8-way image classification set "dataset" from GitHub (ayushpaliwal1920/BloodGroup_image_recognization); label vocabulary: A negative blood type, A positive blood type, AB negative blood type, AB positive blood type, B negative blood type, B positive blood type, O negative blood type, O positive blood type.

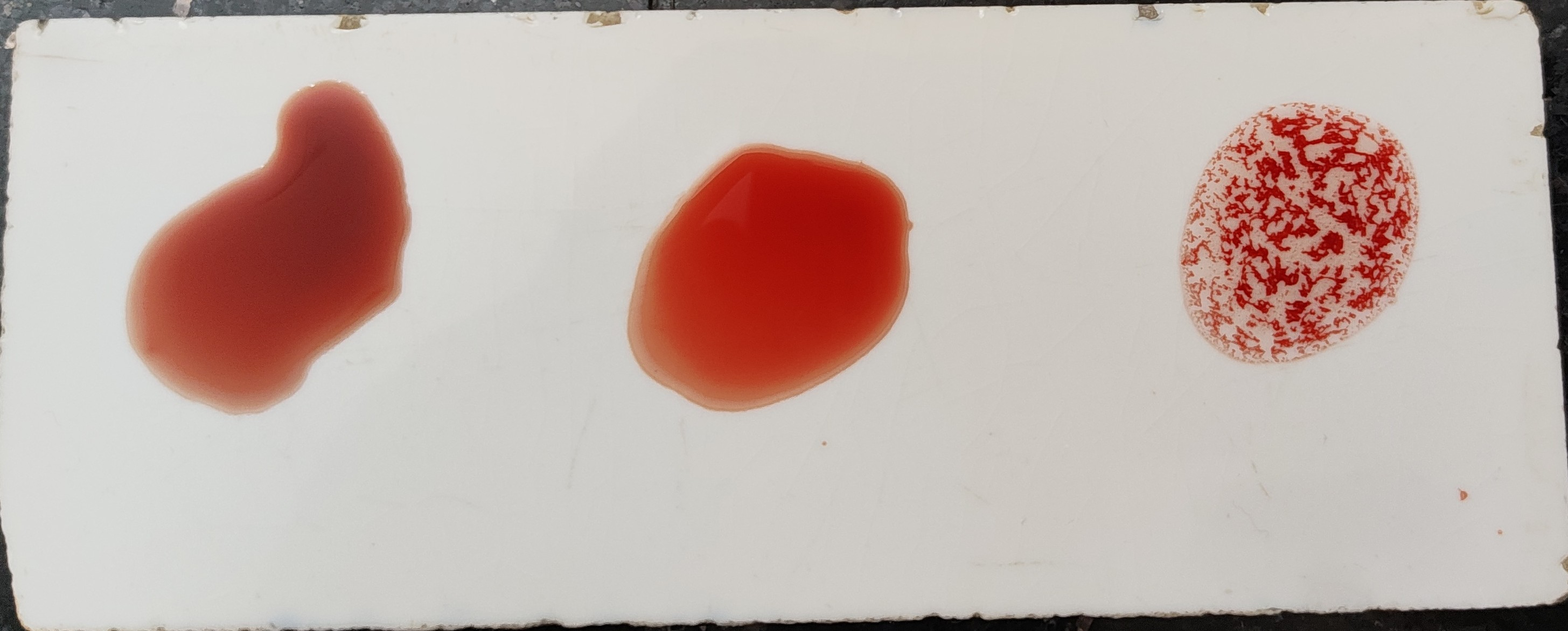
Label: O positive blood type

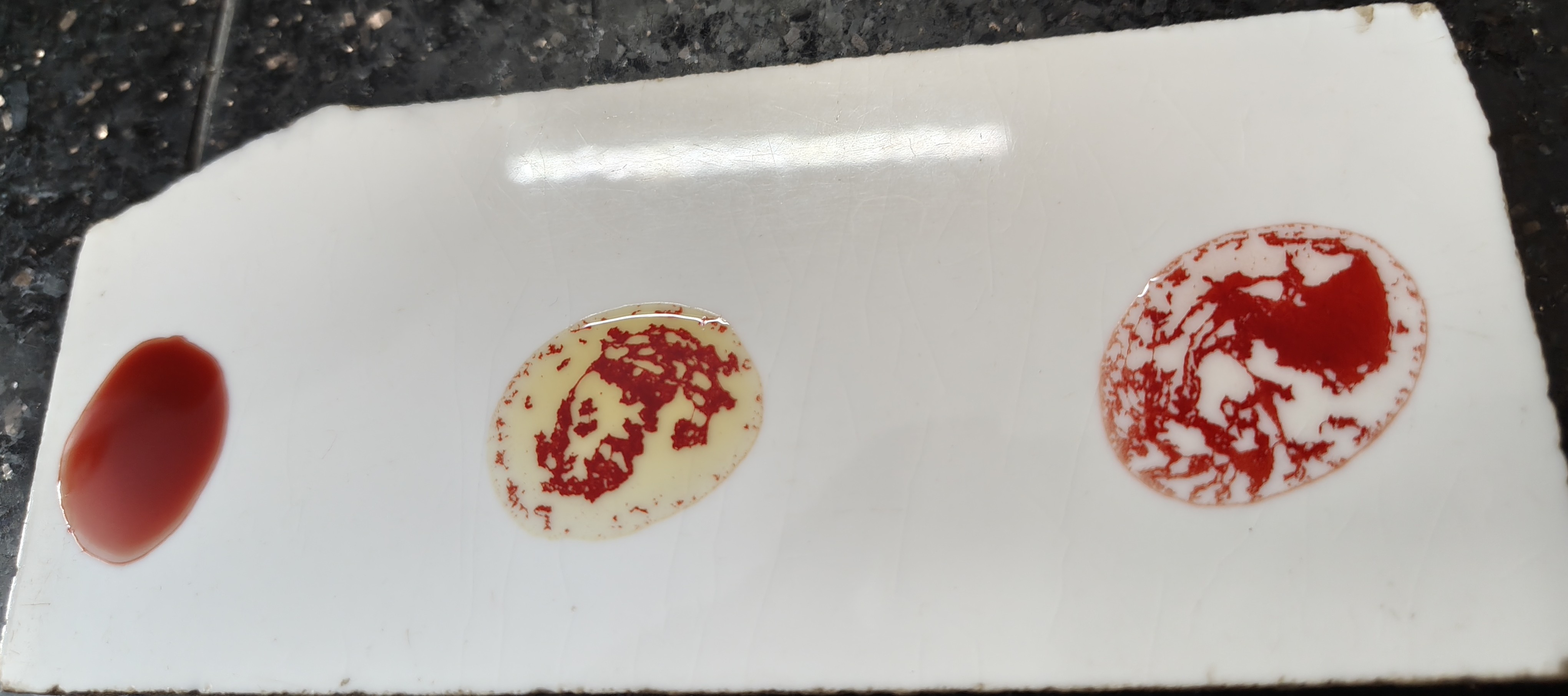
Label: B positive blood type

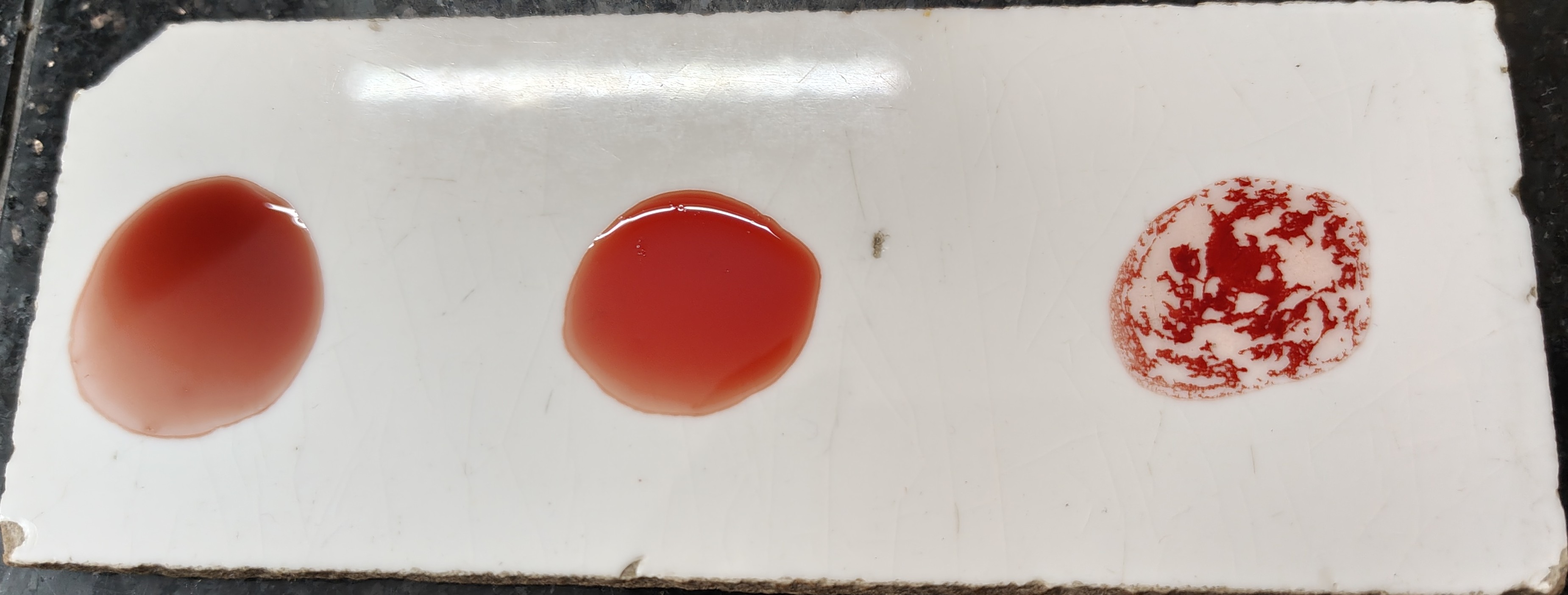
Label: O positive blood type

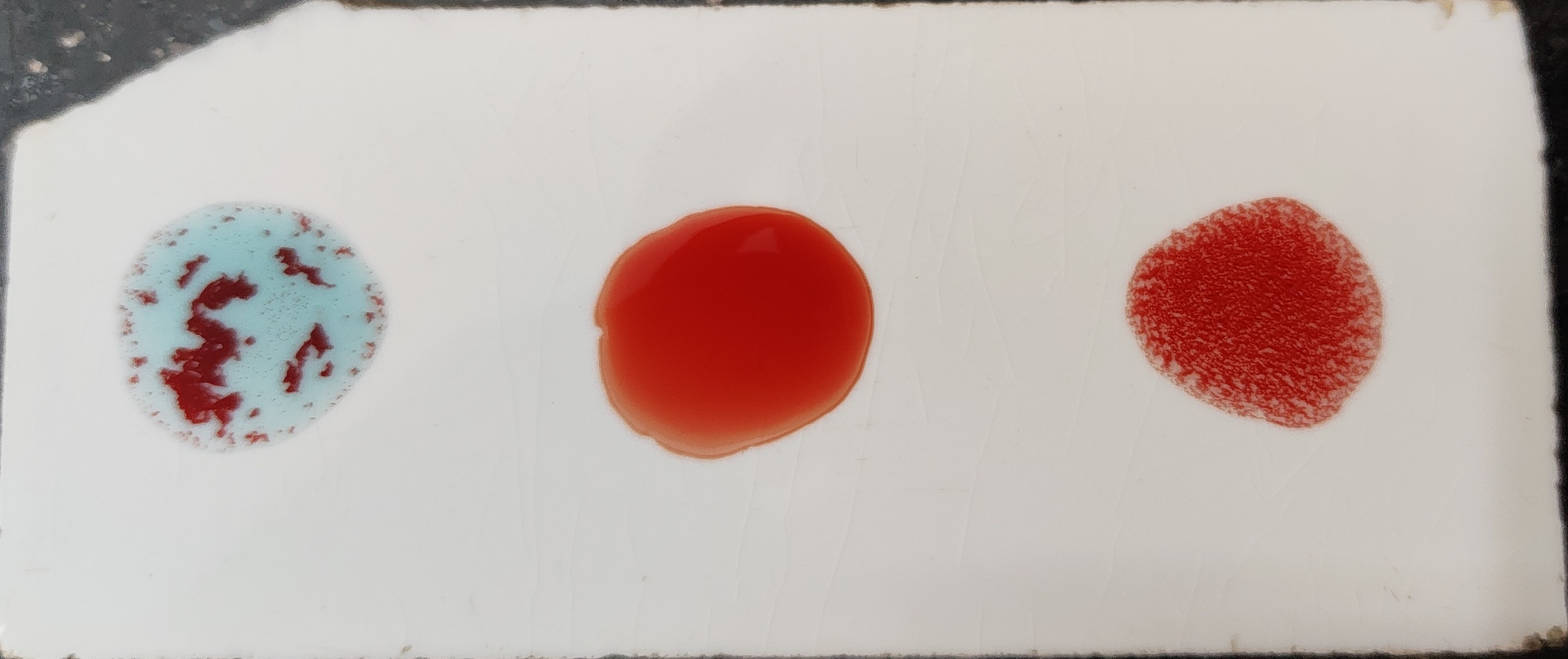
Label: A positive blood type

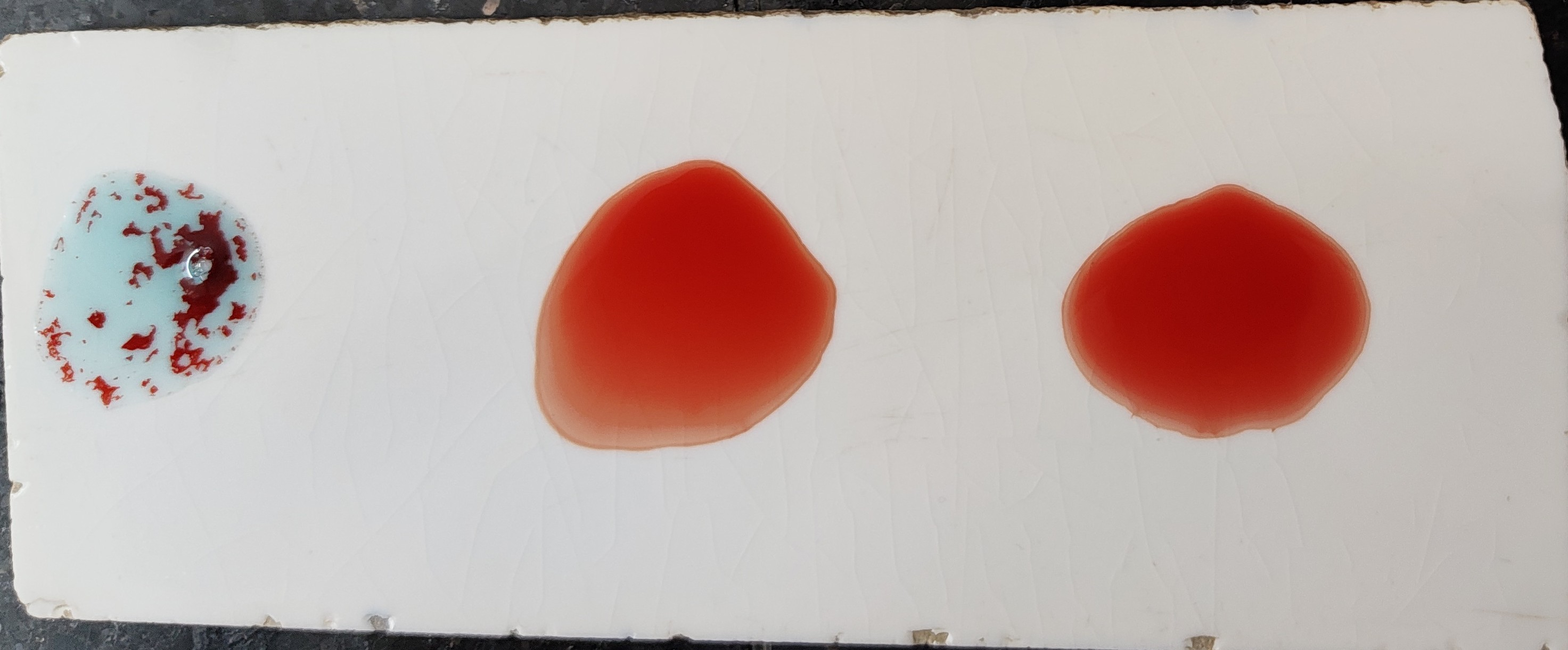
Label: A negative blood type

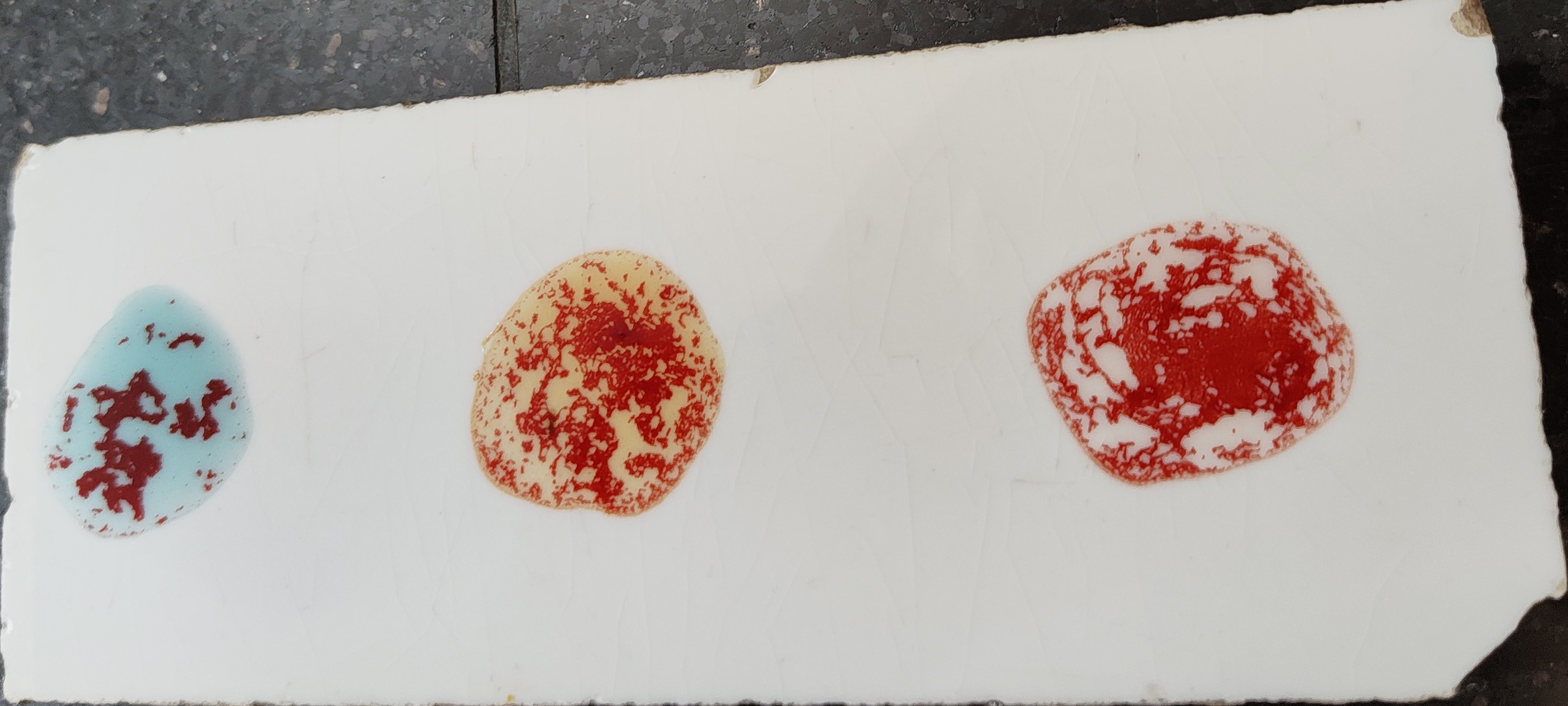
Label: AB positive blood type
